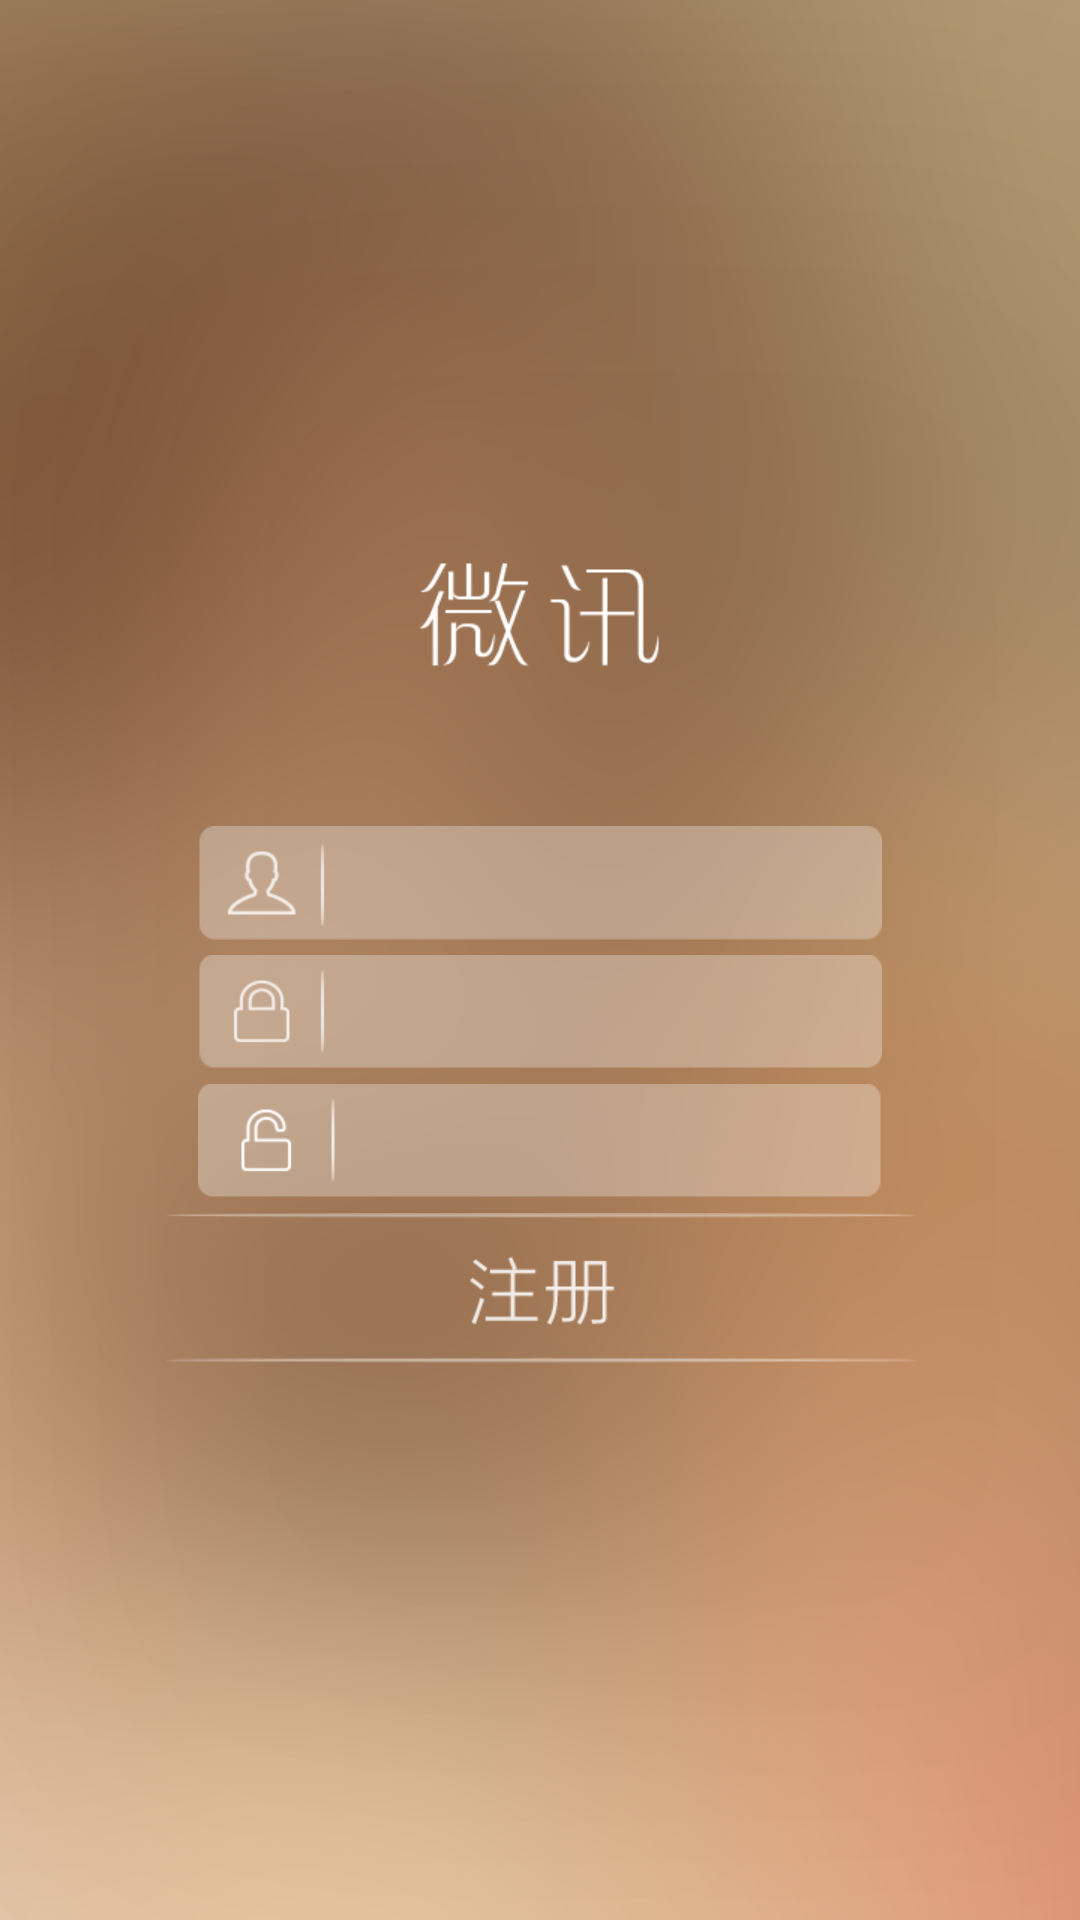

Produce the Android XML layout that renders to this screen, including the resource entries it uses.
<!-- AndroidManifest.xml: application theme AppTheme -->
<!-- res/layout/register_activity.xml -->
<?xml version="1.0" encoding="utf-8"?>
<LinearLayout xmlns:android="http://schemas.android.com/apk/res/android"
    android:layout_width="match_parent"
    android:layout_height="match_parent"
    android:background="@drawable/login_background"
    android:orientation="vertical"
    android:gravity="center">
    <ImageView
        android:id="@+id/login_titlelogo"
        android:layout_width="wrap_content"
        android:layout_height="wrap_content"
        android:src="@drawable/login_titlelogo"
        android:layout_marginTop="0dp"
        android:layout_centerHorizontal="true"/>
    <EditText
        android:id="@+id/register_username"
        android:background="@drawable/username"
        android:layout_width="wrap_content"
        android:layout_height="wrap_content"
        android:paddingLeft="58dp"
        android:layout_marginTop="50dp"
        android:lines="1"/>
    <EditText
        android:id="@+id/register_password"
        android:background="@drawable/password"
        android:layout_width="wrap_content"
        android:layout_height="wrap_content"
        android:paddingLeft="58dp"
        android:layout_marginTop="5dp"
        android:password="true"
        android:lines="1"/>
    <EditText
        android:id="@+id/register_password_confirm"
        android:background="@drawable/password_confirm"
        android:layout_width="wrap_content"
        android:layout_height="wrap_content"
        android:paddingLeft="58dp"
        android:password="true"
        android:layout_marginTop="5dp"
        android:lines="1"/>
    <ImageView
        android:id="@+id/login_button"
        android:src="@drawable/reg_register_button"
        android:layout_width="wrap_content"
        android:layout_height="wrap_content"
        android:layout_marginTop="5dp"
        android:onClick="registerClick"/>
</LinearLayout>
<!-- resources referenced by this layout -->
<resources>
  <!-- drawable login_background: png bitmap (drawable-xhdpi, 136686 bytes) -->
  <!-- drawable login_titlelogo: png bitmap (drawable-xhdpi, 4190 bytes) -->
  <!-- drawable password: png bitmap (drawable-xhdpi, 2418 bytes) -->
  <!-- drawable password_confirm: png bitmap (drawable-xhdpi, 16747 bytes) -->
  <!-- drawable reg_register_button: png bitmap (drawable-xhdpi, 2930 bytes) -->
  <!-- drawable username: png bitmap (drawable-xhdpi, 2676 bytes) -->
  <style name="AppTheme" parent="AppBaseTheme">
          
      </style>
</resources>
